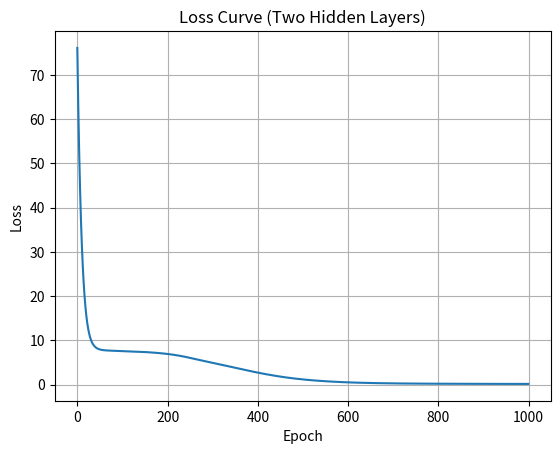

Write the Python code that produced this figure.
import numpy as np
import matplotlib.pyplot as plt

# Activation
def sigmoid(x):
    return 1 / (1 + np.exp(-x))

def sigmoid_derivative(x):
    return sigmoid(x) * (1 - sigmoid(x))

# Data
X = np.array([[1], [2], [3], [4], [5]])
y = np.array([[5], [7], [9], [11], [13]])

# Parameters
np.random.seed(0)
input_dim = 1
hidden1_dim = 2
hidden2_dim = 2
output_dim = 1
lr = 0.01
epochs = 1000

# Weights and biases
W1 = np.random.randn(input_dim, hidden1_dim)
b1 = np.zeros((1, hidden1_dim))

W2 = np.random.randn(hidden1_dim, hidden2_dim)
b2 = np.zeros((1, hidden2_dim))

W3 = np.random.randn(hidden2_dim, output_dim)
b3 = np.zeros((1, output_dim))

# Loss tracker
losses = []

# Training loop
for epoch in range(epochs):
    # === Forward Pass ===
    Z1 = np.dot(X, W1) + b1
    A1 = sigmoid(Z1)

    Z2 = np.dot(A1, W2) + b2
    A2 = sigmoid(Z2)

    Z3 = np.dot(A2, W3) + b3
    y_pred = Z3

    # === Loss ===
    loss = np.mean((y - y_pred) ** 2)
    losses.append(loss)

    # === Backward Pass ===
    dZ3 = 2 * (y_pred - y) / y.shape[0]
    dW3 = np.dot(A2.T, dZ3)
    db3 = np.sum(dZ3, axis=0, keepdims=True)

    dA2 = np.dot(dZ3, W3.T)
    dZ2 = dA2 * sigmoid_derivative(Z2)
    dW2 = np.dot(A1.T, dZ2)
    db2 = np.sum(dZ2, axis=0, keepdims=True)

    dA1 = np.dot(dZ2, W2.T)
    dZ1 = dA1 * sigmoid_derivative(Z1)
    dW1 = np.dot(X.T, dZ1)
    db1 = np.sum(dZ1, axis=0, keepdims=True)

    # === Update Weights ===
    W3 -= lr * dW3
    b3 -= lr * db3
    W2 -= lr * dW2
    b2 -= lr * db2
    W1 -= lr * dW1
    b1 -= lr * db1

    if epoch % 100 == 0:
        print(f"Epoch {epoch}, Loss: {loss:.4f}")

# Final prediction
print("\nPredictions after training:")
print(y_pred)

# Plot loss
plt.plot(losses)
plt.title("Loss Curve (Two Hidden Layers)")
plt.xlabel("Epoch")
plt.ylabel("Loss")
plt.grid(True)
plt.show()
